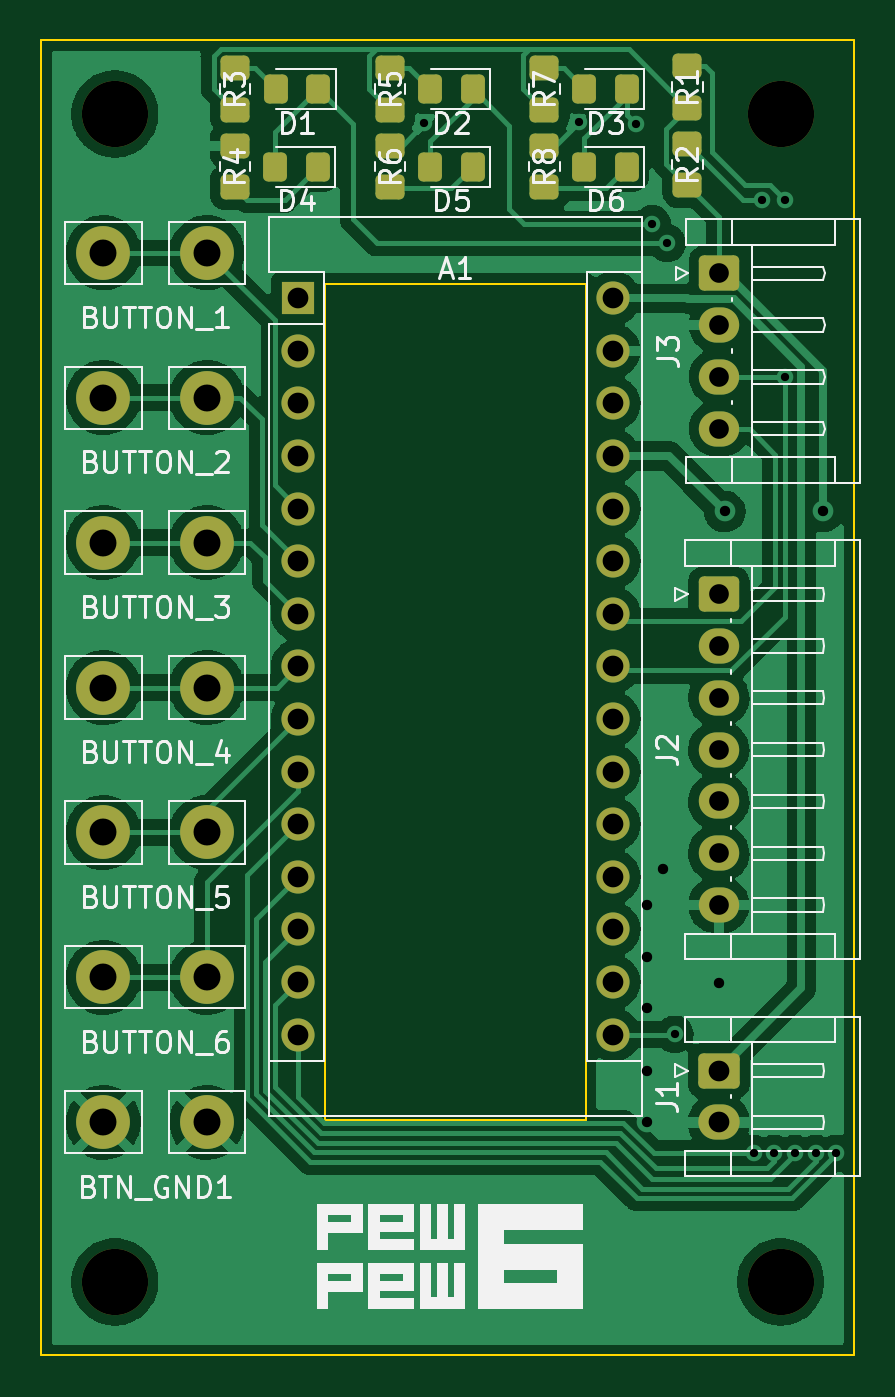
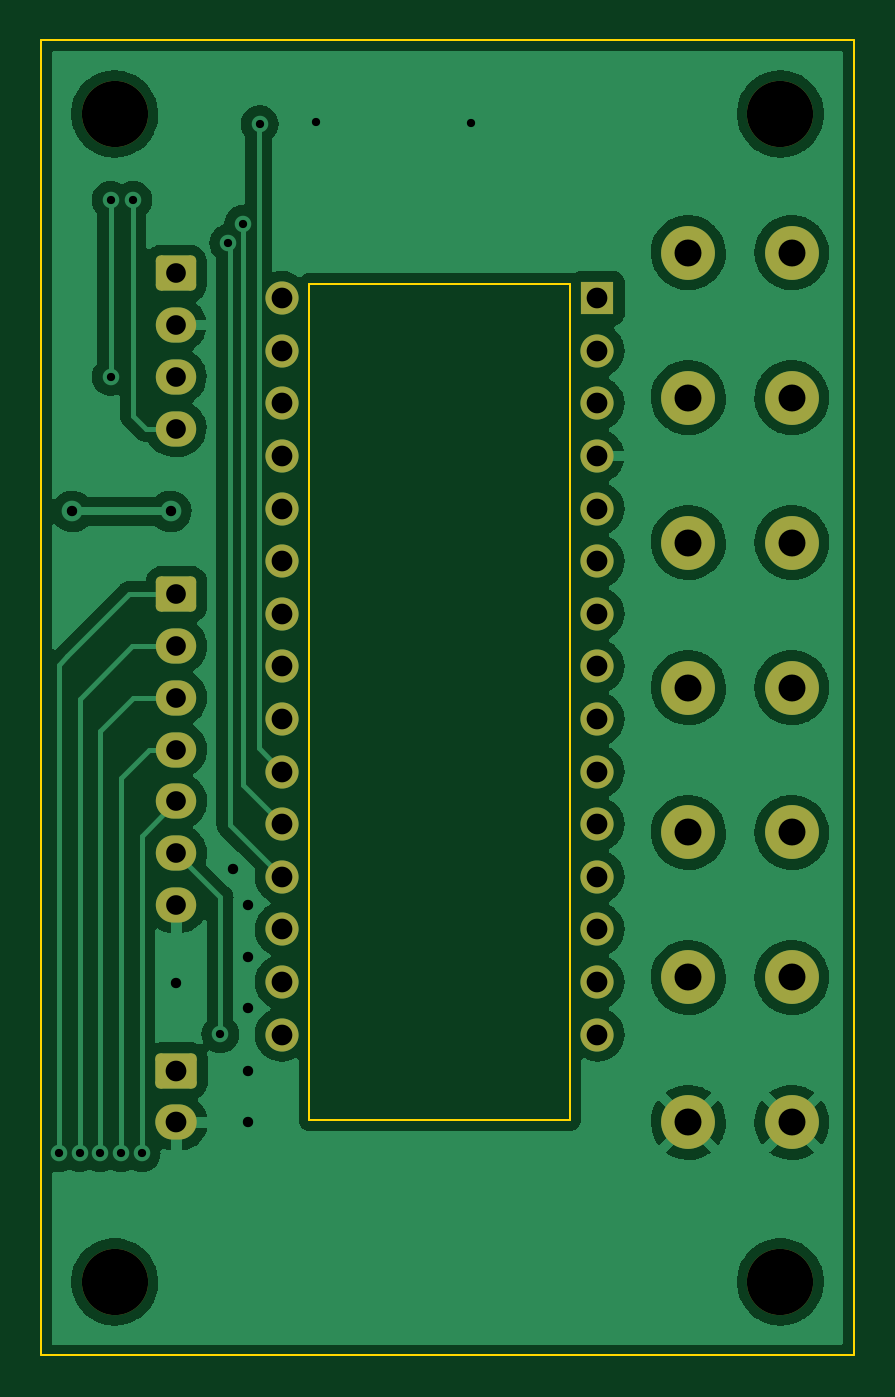
Circuit board: 11 layer files. Board 39.2 x 63.5 mm.
- bottom_copper: arduino-autofire-B_Cu.gbr (120252 bytes)
- bottom_mask: arduino-autofire-B_Mask.gbr (3434 bytes)
- paste: arduino-autofire-B_Paste.gbr (478 bytes)
- bottom_silk: arduino-autofire-B_Silkscreen.gbr (479 bytes)
- outline: arduino-autofire-Edge_Cuts.gbr (1039 bytes)
- top_copper: arduino-autofire-F_Cu.gbr (133791 bytes)
- top_mask: arduino-autofire-F_Mask.gbr (4712 bytes)
- paste: arduino-autofire-F_Paste.gbr (2277 bytes)
- top_silk: arduino-autofire-F_Silkscreen.gbr (41517 bytes)
- drill: arduino-autofire-NPTH.drl (419 bytes)
- drill: arduino-autofire-PTH.drl (1842 bytes)

=== bottom_copper: arduino-autofire-B_Cu.gbr (120252 bytes, source omitted) ===
=== bottom_mask: arduino-autofire-B_Mask.gbr (3434 bytes, source withheld) ===
=== paste: arduino-autofire-B_Paste.gbr ===
%TF.GenerationSoftware,KiCad,Pcbnew,(6.0.5)*%
%TF.CreationDate,2022-06-02T23:03:52-07:00*%
%TF.ProjectId,arduino-autofire,61726475-696e-46f2-9d61-75746f666972,rev?*%
%TF.SameCoordinates,Original*%
%TF.FileFunction,Paste,Bot*%
%TF.FilePolarity,Positive*%
%FSLAX46Y46*%
G04 Gerber Fmt 4.6, Leading zero omitted, Abs format (unit mm)*
G04 Created by KiCad (PCBNEW (6.0.5)) date 2022-06-02 23:03:52*
%MOMM*%
%LPD*%
G01*
G04 APERTURE LIST*
G04 APERTURE END LIST*
M02*

=== bottom_silk: arduino-autofire-B_Silkscreen.gbr ===
%TF.GenerationSoftware,KiCad,Pcbnew,(6.0.5)*%
%TF.CreationDate,2022-06-02T23:03:52-07:00*%
%TF.ProjectId,arduino-autofire,61726475-696e-46f2-9d61-75746f666972,rev?*%
%TF.SameCoordinates,Original*%
%TF.FileFunction,Legend,Bot*%
%TF.FilePolarity,Positive*%
%FSLAX46Y46*%
G04 Gerber Fmt 4.6, Leading zero omitted, Abs format (unit mm)*
G04 Created by KiCad (PCBNEW (6.0.5)) date 2022-06-02 23:03:52*
%MOMM*%
%LPD*%
G01*
G04 APERTURE LIST*
G04 APERTURE END LIST*
M02*

=== outline: arduino-autofire-Edge_Cuts.gbr ===
%TF.GenerationSoftware,KiCad,Pcbnew,(6.0.5)*%
%TF.CreationDate,2022-06-02T23:03:52-07:00*%
%TF.ProjectId,arduino-autofire,61726475-696e-46f2-9d61-75746f666972,rev?*%
%TF.SameCoordinates,Original*%
%TF.FileFunction,Profile,NP*%
%FSLAX46Y46*%
G04 Gerber Fmt 4.6, Leading zero omitted, Abs format (unit mm)*
G04 Created by KiCad (PCBNEW (6.0.5)) date 2022-06-02 23:03:52*
%MOMM*%
%LPD*%
G01*
G04 APERTURE LIST*
%TA.AperFunction,Profile*%
%ADD10C,0.100000*%
%TD*%
G04 APERTURE END LIST*
D10*
X125700000Y-75500000D02*
X125700000Y-87800000D01*
X125700000Y-87800000D02*
X125700000Y-115900000D01*
X112000000Y-127250000D02*
X151250000Y-127250000D01*
X138300000Y-115900000D02*
X138300000Y-92700000D01*
X125700000Y-115900000D02*
X138300000Y-115900000D01*
X138300000Y-75500000D02*
X125700000Y-75500000D01*
X112000000Y-63750000D02*
X112000000Y-127250000D01*
X151250000Y-63750000D02*
X151250000Y-127250000D01*
X151250000Y-63750000D02*
X112000000Y-63750000D01*
X138300000Y-92700000D02*
X138300000Y-75500000D01*
M02*

=== top_copper: arduino-autofire-F_Cu.gbr (133791 bytes, source omitted) ===
=== top_mask: arduino-autofire-F_Mask.gbr ===
%TF.GenerationSoftware,KiCad,Pcbnew,(6.0.5)*%
%TF.CreationDate,2022-06-02T23:03:52-07:00*%
%TF.ProjectId,arduino-autofire,61726475-696e-46f2-9d61-75746f666972,rev?*%
%TF.SameCoordinates,Original*%
%TF.FileFunction,Soldermask,Top*%
%TF.FilePolarity,Negative*%
%FSLAX46Y46*%
G04 Gerber Fmt 4.6, Leading zero omitted, Abs format (unit mm)*
G04 Created by KiCad (PCBNEW (6.0.5)) date 2022-06-02 23:03:52*
%MOMM*%
%LPD*%
G01*
G04 APERTURE LIST*
G04 Aperture macros list*
%AMRoundRect*
0 Rectangle with rounded corners*
0 $1 Rounding radius*
0 $2 $3 $4 $5 $6 $7 $8 $9 X,Y pos of 4 corners*
0 Add a 4 corners polygon primitive as box body*
4,1,4,$2,$3,$4,$5,$6,$7,$8,$9,$2,$3,0*
0 Add four circle primitives for the rounded corners*
1,1,$1+$1,$2,$3*
1,1,$1+$1,$4,$5*
1,1,$1+$1,$6,$7*
1,1,$1+$1,$8,$9*
0 Add four rect primitives between the rounded corners*
20,1,$1+$1,$2,$3,$4,$5,0*
20,1,$1+$1,$4,$5,$6,$7,0*
20,1,$1+$1,$6,$7,$8,$9,0*
20,1,$1+$1,$8,$9,$2,$3,0*%
G04 Aperture macros list end*
%ADD10RoundRect,0.250000X0.450000X-0.350000X0.450000X0.350000X-0.450000X0.350000X-0.450000X-0.350000X0*%
%ADD11RoundRect,0.250000X0.325000X0.450000X-0.325000X0.450000X-0.325000X-0.450000X0.325000X-0.450000X0*%
%ADD12C,2.600000*%
%ADD13RoundRect,0.250000X-0.750000X0.600000X-0.750000X-0.600000X0.750000X-0.600000X0.750000X0.600000X0*%
%ADD14O,2.000000X1.700000*%
%ADD15RoundRect,0.250000X-0.725000X0.600000X-0.725000X-0.600000X0.725000X-0.600000X0.725000X0.600000X0*%
%ADD16O,1.950000X1.700000*%
%ADD17C,3.200000*%
%ADD18R,1.600000X1.600000*%
%ADD19O,1.600000X1.600000*%
G04 APERTURE END LIST*
D10*
%TO.C,R4*%
X121350000Y-70850000D03*
X121350000Y-68850000D03*
%TD*%
%TO.C,R5*%
X128850000Y-67100000D03*
X128850000Y-65100000D03*
%TD*%
D11*
%TO.C,D4*%
X125350000Y-69850000D03*
X123300000Y-69850000D03*
%TD*%
D12*
%TO.C,BTN_GND1*%
X120000000Y-116000000D03*
X115000000Y-116000000D03*
%TD*%
D11*
%TO.C,D1*%
X125375000Y-66100000D03*
X123325000Y-66100000D03*
%TD*%
%TO.C,D2*%
X132825000Y-66100000D03*
X130775000Y-66100000D03*
%TD*%
D13*
%TO.C,J1*%
X144717500Y-113500000D03*
D14*
X144717500Y-116000000D03*
%TD*%
D11*
%TO.C,D3*%
X140275000Y-66100000D03*
X138225000Y-66100000D03*
%TD*%
D15*
%TO.C,J2*%
X144717500Y-90500000D03*
D16*
X144717500Y-93000000D03*
X144717500Y-95500000D03*
X144717500Y-98000000D03*
X144717500Y-100500000D03*
X144717500Y-103000000D03*
X144717500Y-105500000D03*
%TD*%
D17*
%TO.C,H1*%
X115550000Y-67300000D03*
%TD*%
%TO.C,H4*%
X115550000Y-123700000D03*
%TD*%
D11*
%TO.C,D6*%
X140275000Y-69850000D03*
X138225000Y-69850000D03*
%TD*%
D10*
%TO.C,R1*%
X143200000Y-67000000D03*
X143200000Y-65000000D03*
%TD*%
%TO.C,R8*%
X136300000Y-70850000D03*
X136300000Y-68850000D03*
%TD*%
D17*
%TO.C,H3*%
X147700000Y-123700000D03*
%TD*%
D10*
%TO.C,R6*%
X128850000Y-70850000D03*
X128850000Y-68850000D03*
%TD*%
D12*
%TO.C,BUTTON_2*%
X115000000Y-81000000D03*
X120000000Y-81000000D03*
%TD*%
%TO.C,BUTTON_5*%
X120000000Y-102000000D03*
X115000000Y-102000000D03*
%TD*%
%TO.C,BUTTON_1*%
X120000000Y-74000000D03*
X115000000Y-74000000D03*
%TD*%
D11*
%TO.C,D5*%
X132825000Y-69850000D03*
X130775000Y-69850000D03*
%TD*%
D12*
%TO.C,BUTTON_6*%
X120000000Y-109000000D03*
X115000000Y-109000000D03*
%TD*%
D10*
%TO.C,R7*%
X136300000Y-67100000D03*
X136300000Y-65100000D03*
%TD*%
%TO.C,R2*%
X143200000Y-70750000D03*
X143200000Y-68750000D03*
%TD*%
D18*
%TO.C,A1*%
X124390000Y-76200000D03*
D19*
X124390000Y-78740000D03*
X124390000Y-81280000D03*
X124390000Y-83820000D03*
X124390000Y-86360000D03*
X124390000Y-88900000D03*
X124390000Y-91440000D03*
X124390000Y-93980000D03*
X124390000Y-96520000D03*
X124390000Y-99060000D03*
X124390000Y-101600000D03*
X124390000Y-104140000D03*
X124390000Y-106680000D03*
X124390000Y-109220000D03*
X124390000Y-111760000D03*
X139630000Y-111760000D03*
X139630000Y-109220000D03*
X139630000Y-106680000D03*
X139630000Y-104140000D03*
X139630000Y-101600000D03*
X139630000Y-99060000D03*
X139630000Y-96520000D03*
X139630000Y-93980000D03*
X139630000Y-91440000D03*
X139630000Y-88900000D03*
X139630000Y-86360000D03*
X139630000Y-83820000D03*
X139630000Y-81280000D03*
X139630000Y-78740000D03*
X139630000Y-76200000D03*
%TD*%
D10*
%TO.C,R3*%
X121350000Y-67100000D03*
X121350000Y-65100000D03*
%TD*%
D12*
%TO.C,BUTTON_4*%
X120000000Y-95000000D03*
X115000000Y-95000000D03*
%TD*%
D17*
%TO.C,H2*%
X147700000Y-67300000D03*
%TD*%
D12*
%TO.C,BUTTON_3*%
X115000000Y-88000000D03*
X120000000Y-88000000D03*
%TD*%
D15*
%TO.C,J3*%
X144750000Y-75000000D03*
D16*
X144750000Y-77500000D03*
X144750000Y-80000000D03*
X144750000Y-82500000D03*
%TD*%
M02*

=== paste: arduino-autofire-F_Paste.gbr (2277 bytes, source withheld) ===
=== top_silk: arduino-autofire-F_Silkscreen.gbr (41517 bytes, source omitted) ===
=== drill: arduino-autofire-NPTH.drl ===
M48
; DRILL file {KiCad (6.0.5)} date Thu Jun  2 23:03:58 2022
; FORMAT={-:-/ absolute / inch / decimal}
; #@! TF.CreationDate,2022-06-02T23:03:58-07:00
; #@! TF.GenerationSoftware,Kicad,Pcbnew,(6.0.5)
; #@! TF.FileFunction,NonPlated,1,2,NPTH
FMAT,2
INCH
; #@! TA.AperFunction,NonPlated,NPTH,ComponentDrill
T1C0.1260
%
G90
G05
T1
X4.5492Y-2.6496
X4.5492Y-4.8701
X5.815Y-2.6496
X5.815Y-4.8701
T0
M30

=== drill: arduino-autofire-PTH.drl ===
M48
; DRILL file {KiCad (6.0.5)} date Thu Jun  2 23:03:58 2022
; FORMAT={-:-/ absolute / inch / decimal}
; #@! TF.CreationDate,2022-06-02T23:03:58-07:00
; #@! TF.GenerationSoftware,Kicad,Pcbnew,(6.0.5)
; #@! TF.FileFunction,Plated,1,2,PTH
FMAT,2
INCH
; #@! TA.AperFunction,Plated,PTH,ViaDrill
T1C0.0157
; #@! TA.AperFunction,Plated,PTH,ViaDrill
T2C0.0197
; #@! TA.AperFunction,Plated,PTH,ComponentDrill
T3C0.0374
; #@! TA.AperFunction,Plated,PTH,ComponentDrill
T4C0.0394
; #@! TA.AperFunction,Plated,PTH,ComponentDrill
T5C0.0512
%
G90
G05
T1
X5.1378Y-2.6673
X5.4316Y-2.6659
X5.5394Y-2.6693
X5.5709Y-2.8583
X5.5994Y-2.8957
X5.6142Y-4.3996
X5.7638Y-4.626
X5.7795Y-2.813
X5.8031Y-4.626
X5.8228Y-2.813
X5.8228Y-3.1496
X5.8425Y-4.626
X5.8818Y-4.626
X5.9213Y-4.626
T2
X5.561Y-4.1535
X5.561Y-4.252
X5.561Y-4.3504
X5.561Y-4.4685
X5.561Y-4.5669
X5.5906Y-4.0846
X5.6988Y-4.3012
X5.7087Y-3.4055
X5.8957Y-3.4055
T3
X5.6975Y-3.563
X5.6975Y-3.6614
X5.6975Y-3.7598
X5.6975Y-3.8583
X5.6975Y-3.9567
X5.6975Y-4.0551
X5.6975Y-4.1535
X5.6988Y-2.9528
X5.6988Y-3.0512
X5.6988Y-3.1496
X5.6988Y-3.248
T4
X4.8972Y-3.0
X4.8972Y-3.1
X4.8972Y-3.2
X4.8972Y-3.3
X4.8972Y-3.4
X4.8972Y-3.5
X4.8972Y-3.6
X4.8972Y-3.7
X4.8972Y-3.8
X4.8972Y-3.9
X4.8972Y-4.0
X4.8972Y-4.1
X4.8972Y-4.2
X4.8972Y-4.3
X4.8972Y-4.4
X5.4972Y-3.0
X5.4972Y-3.1
X5.4972Y-3.2
X5.4972Y-3.3
X5.4972Y-3.4
X5.4972Y-3.5
X5.4972Y-3.6
X5.4972Y-3.7
X5.4972Y-3.8
X5.4972Y-3.9
X5.4972Y-4.0
X5.4972Y-4.1
X5.4972Y-4.2
X5.4972Y-4.3
X5.4972Y-4.4
X5.6975Y-4.4685
X5.6975Y-4.5669
T5
X4.5276Y-2.9134
X4.5276Y-3.189
X4.5276Y-3.4646
X4.5276Y-3.7402
X4.5276Y-4.0157
X4.5276Y-4.2913
X4.5276Y-4.5669
X4.7244Y-2.9134
X4.7244Y-3.189
X4.7244Y-3.4646
X4.7244Y-3.7402
X4.7244Y-4.0157
X4.7244Y-4.2913
X4.7244Y-4.5669
T0
M30

